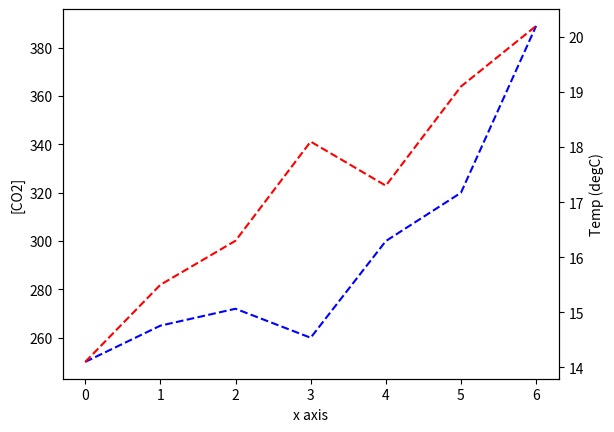

Reproduce this figure in Python.
import numpy as np
import matplotlib.pyplot as plt

# 1
fig, ax1=plt.subplots()
t=list(range(0,7))
co2=[250,265,272,260,300,320,389]
ax1.plot(t, co2, 'b--')
ax1.set_xlabel('x axis')
ax1.set_ylabel("[CO2]")
ax2=ax1.twinx()
temp=[14.1,15.5,16.3,18.1,17.3,19.1,20.2]
ax2.plot(t, temp, 'r--')
ax2.set_ylabel("Temp (degC)")
plt.show()
plt.savefig('co2_temp_2.pdf')
